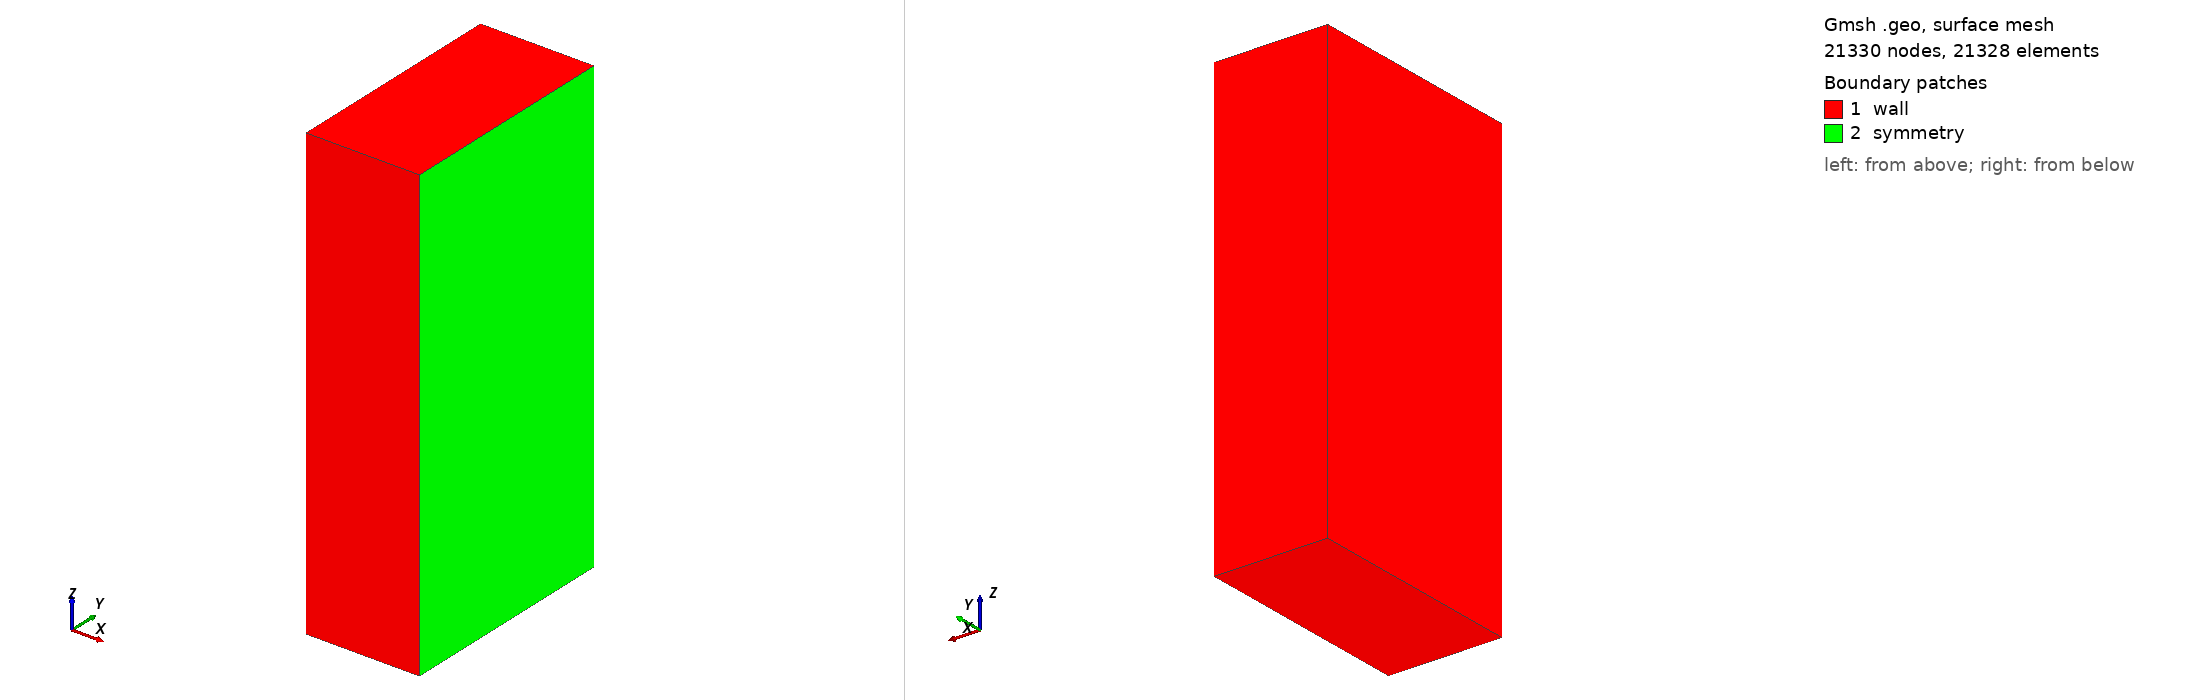

Gmsh geometry script, surface-meshed: 21330 nodes, 21328 surface elements. Boundary patches (legend numbers): 1 wall, 2 symmetry. Left view from above one corner, right view from below the opposite corner. Legend entries are the model's physical surfaces. The drawing asked Gmsh for element sizes between 1% and 20% of the model's largest extent; the script's own settings can give other sizes.

=== cavity.geo (drawn) ===
    Depth    = 0.5;           // x dimension
    Width    = 2.0;           // y dimension
    Height   = Depth * 2.0;   // z dimension

    N = 32;

    gridsize = Depth / N;    // Mijail used 64.0

    // All numbering counterclockwise from bottom-left corner
    Point(1) = {0.0,   0.0, 0.0,    gridsize};
    Point(2) = {Depth, 0.0, 0.0,    gridsize};
    Point(3) = {Depth, 0.0, Width, gridsize};
    Point(4) = {0.0,   0.0, Width, gridsize};
    Line(1) = {1, 2};				// bottom line
    Line(2) = {2, 3};				// right line
    Line(3) = {3, 4};				// top line
    Line(4) = {4, 1};				// left line
    Line Loop(5) = {1, 2, 3, 4};
    // the order of lines in Line Loop is used again in surfaceVector[]
    Plane Surface(6) = {5};

    surfaceVector[] = Extrude {0.0, Height, 0.0} {
     Surface{6};
     Layers{N * 2};

     Recombine;
    };
    Transfinite Surface {6};
    Recombine Surface {6};
    /* surfaceVector contains in the following order:
    [0] - front surface (opposed to source surface)
    [1] - extruded volume
    [2] - bottom surface (belonging to 1st line in "Line Loop (6)")
    [3] - right surface (belonging to 2nd line in "Line Loop (6)")
    [4] - top surface (belonging to 3rd line in "Line Loop (6)")
    [5] - left surface (belonging to 4th line in "Line Loop (6)") */
    Physical Volume("internal") = surfaceVector[1];
    Physical Surface("wall") = {surfaceVector[2], surfaceVector[4], 6, surfaceVector[5], surfaceVector[0]};
    Physical Surface("symmetry") = {surfaceVector[3]};
